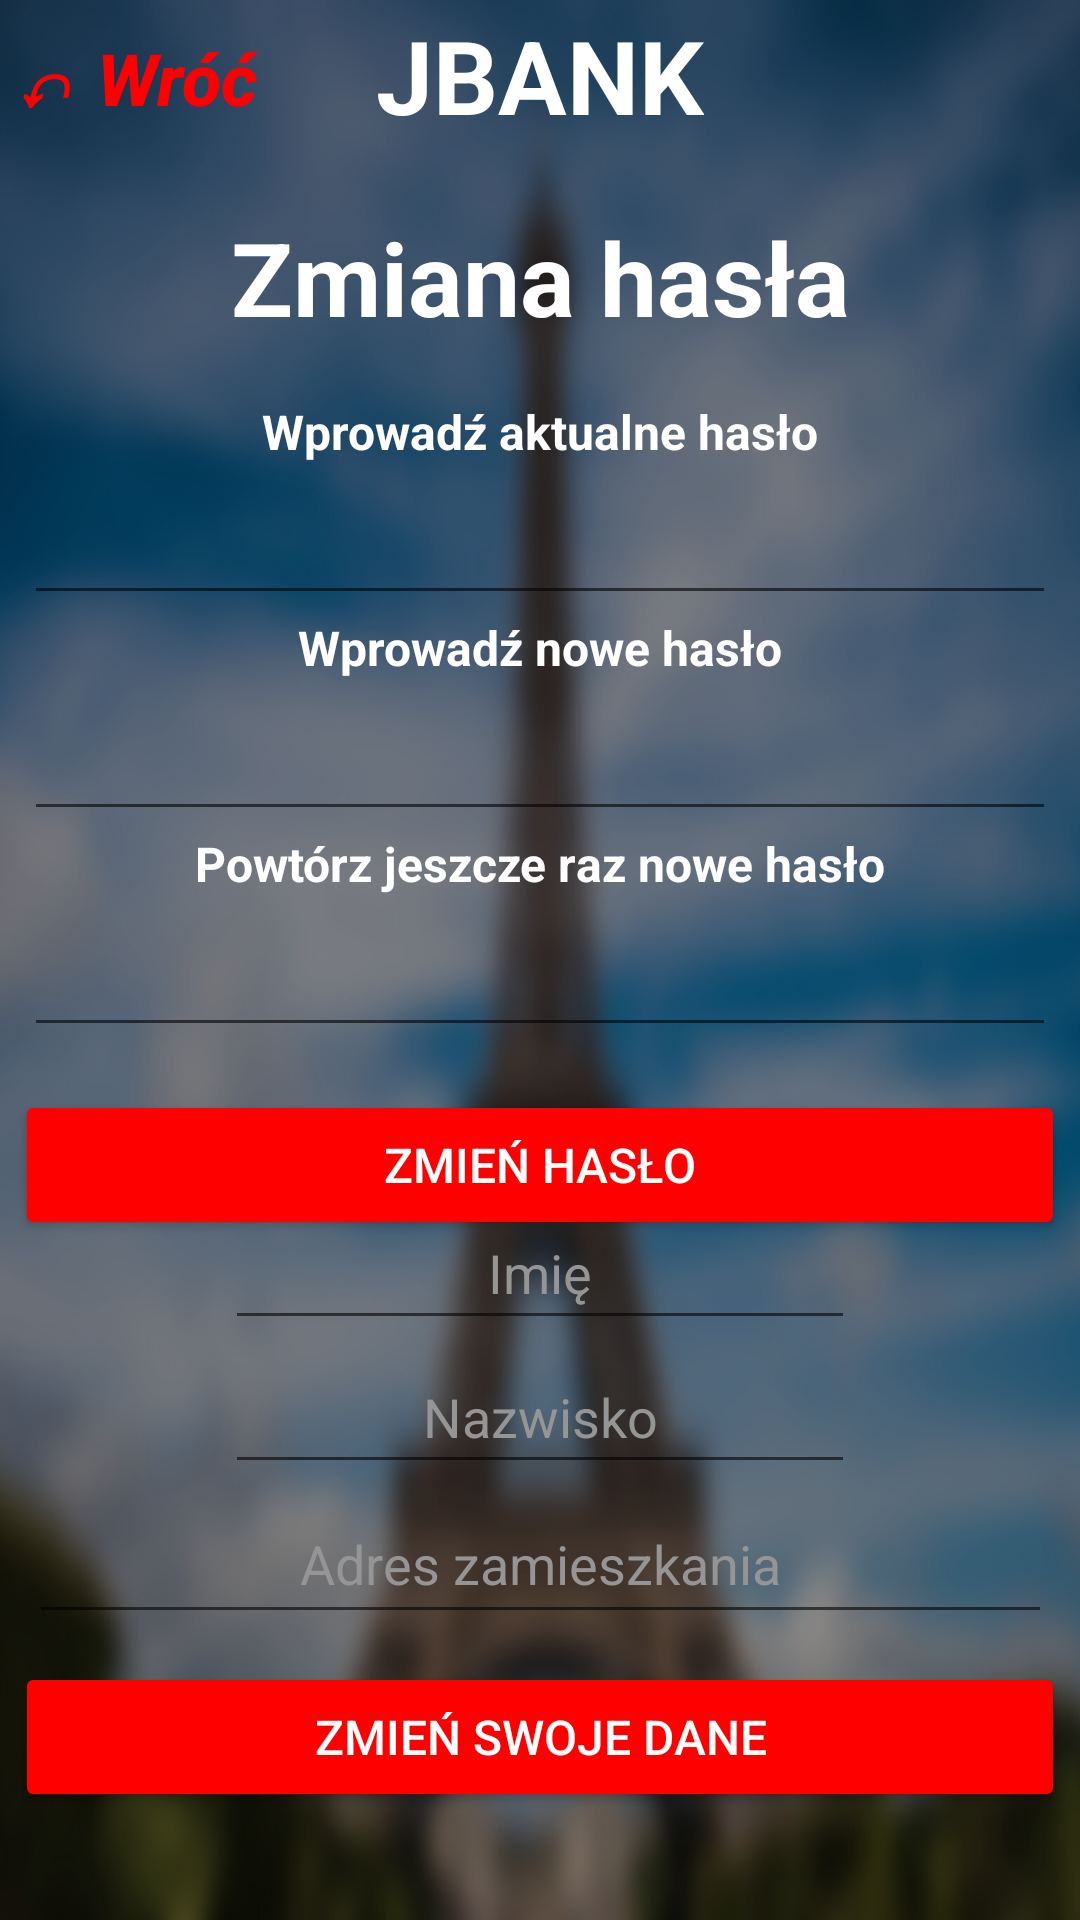

Android layout source for this screen:
<!-- AndroidManifest.xml: application theme Theme.Bankowosc -->
<!-- res/layout/settingspage.xml -->
<?xml version="1.0" encoding="utf-8"?>
<androidx.constraintlayout.widget.ConstraintLayout xmlns:android="http://schemas.android.com/apk/res/android"
    xmlns:app="http://schemas.android.com/apk/res-auto"
    xmlns:tools="http://schemas.android.com/tools"
    android:layout_width="match_parent"
    android:layout_height="match_parent"
    android:background="@drawable/projekt_bez_tytuu"
    tools:context=".settingspage">

    <Button
        android:id="@+id/button_zmiendane"
        android:layout_width="350dp"
        android:layout_height="50dp"
        android:backgroundTint="#FF0000"
        android:onClick="changepersonaldata"
        android:text="Zmień swoje dane"
        android:textAlignment="center"
        android:textColor="#FFFFFF"
        android:textSize="16sp"
        app:layout_constraintBottom_toBottomOf="parent"
        app:layout_constraintEnd_toEndOf="parent"
        app:layout_constraintStart_toStartOf="parent"
        app:layout_constraintTop_toBottomOf="@+id/opcje_adres"
        app:layout_constraintVertical_bias="0.209" />

    <Button
        android:id="@+id/button13"
        android:layout_width="350dp"
        android:layout_height="50dp"
        android:backgroundTint="#FF0000"
        android:onClick="changepassword"
        android:text="Zmień hasło"
        android:textAlignment="center"
        android:textColor="#FFFFFF"
        android:textSize="16sp"
        app:layout_constraintBottom_toBottomOf="parent"
        app:layout_constraintEnd_toEndOf="parent"
        app:layout_constraintStart_toStartOf="parent"
        app:layout_constraintTop_toBottomOf="@+id/opcje_nowehaslopowtorz"
        app:layout_constraintVertical_bias="0.060000002" />

    <TextView
        android:id="@+id/textView22"
        android:layout_width="wrap_content"
        android:layout_height="wrap_content"
        android:text="@string/defaultpage_bank"
        android:textAlignment="center"
        android:textColor="#FFFFFF"
        android:textSize="34sp"
        android:textStyle="bold"
        app:layout_constraintBottom_toBottomOf="parent"
        app:layout_constraintEnd_toEndOf="parent"
        app:layout_constraintStart_toStartOf="parent"
        app:layout_constraintTop_toTopOf="parent"
        app:layout_constraintVertical_bias="0.004" />

    <Button
        android:id="@+id/button11"
        android:layout_width="wrap_content"
        android:layout_height="wrap_content"
        android:background="#00FFFFFF"
        android:onClick="back"
        android:text="↶ Wróć"
        android:textAlignment="center"
        android:textAllCaps="false"
        android:textColor="#FF0000"
        android:textSize="24sp"
        android:textStyle="bold|italic"
        app:layout_constraintBottom_toBottomOf="parent"
        app:layout_constraintEnd_toEndOf="parent"
        app:layout_constraintHorizontal_bias="0.0"
        app:layout_constraintStart_toStartOf="parent"
        app:layout_constraintTop_toTopOf="parent"
        app:layout_constraintVertical_bias="0.004" />

    <TextView
        android:id="@+id/textView28"
        android:layout_width="287dp"
        android:layout_height="43dp"
        android:hint="@string/string_login_identyfikator"
        android:text="Zmiana hasła"
        android:textAlignment="center"
        android:textColor="#FFFFFF"
        android:textColorHint="#000000"
        android:textSize="34sp"
        android:textStyle="bold"
        app:layout_constraintBottom_toBottomOf="parent"
        app:layout_constraintEnd_toEndOf="parent"
        app:layout_constraintStart_toStartOf="parent"
        app:layout_constraintTop_toBottomOf="@+id/textView22"
        app:layout_constraintVertical_bias="0.04000002" />

    <TextView
        android:id="@+id/textView29"
        android:layout_width="287dp"
        android:layout_height="21dp"
        android:hint="@string/string_login_identyfikator"
        android:text="Wprowadź aktualne hasło"
        android:textAlignment="center"
        android:textColor="#FFFFFF"
        android:textColorHint="#000000"
        android:textSize="16sp"
        android:textStyle="bold"
        app:layout_constraintBottom_toBottomOf="parent"
        app:layout_constraintEnd_toEndOf="parent"
        app:layout_constraintHorizontal_bias="0.503"
        app:layout_constraintStart_toStartOf="parent"
        app:layout_constraintTop_toBottomOf="@+id/textView28"
        app:layout_constraintVertical_bias="0.04000002" />

    <TextView
        android:id="@+id/textView32"
        android:layout_width="287dp"
        android:layout_height="21dp"
        android:hint="@string/string_login_identyfikator"
        android:text="Dane personalne"
        android:textAlignment="center"
        android:textColor="#FFFFFF"
        android:textColorHint="#000000"
        android:textSize="16sp"
        android:textStyle="bold"
        app:layout_constraintBottom_toBottomOf="parent"
        app:layout_constraintEnd_toEndOf="parent"
        app:layout_constraintHorizontal_bias="0.503"
        app:layout_constraintStart_toStartOf="parent"
        app:layout_constraintTop_toTopOf="parent"
        app:layout_constraintVertical_bias="0.61" />

    <TextView
        android:id="@+id/textView30"
        android:layout_width="287dp"
        android:layout_height="21dp"
        android:hint="@string/string_login_identyfikator"
        android:text="Wprowadź nowe hasło"
        android:textAlignment="center"
        android:textColor="#FFFFFF"
        android:textColorHint="#000000"
        android:textSize="16sp"
        android:textStyle="bold"
        app:layout_constraintBottom_toBottomOf="parent"
        app:layout_constraintEnd_toEndOf="parent"
        app:layout_constraintHorizontal_bias="0.503"
        app:layout_constraintStart_toStartOf="parent"
        app:layout_constraintTop_toBottomOf="@+id/opcje_biezacehaslo"
        app:layout_constraintVertical_bias="0.0" />

    <TextView
        android:id="@+id/textView31"
        android:layout_width="287dp"
        android:layout_height="21dp"
        android:hint="@string/string_login_identyfikator"
        android:text="Powtórz jeszcze raz nowe hasło"
        android:textAlignment="center"
        android:textColor="#FFFFFF"
        android:textColorHint="#000000"
        android:textSize="16sp"
        android:textStyle="bold"
        app:layout_constraintBottom_toBottomOf="parent"
        app:layout_constraintEnd_toEndOf="parent"
        app:layout_constraintHorizontal_bias="0.496"
        app:layout_constraintStart_toStartOf="parent"
        app:layout_constraintTop_toBottomOf="@+id/opcje_nowehaslo"
        app:layout_constraintVertical_bias="0.0" />

    <EditText
        android:id="@+id/opcje_biezacehaslo"
        android:layout_width="344dp"
        android:layout_height="48dp"
        android:layout_marginTop="3dp"
        android:autoText="false"
        android:ems="10"
        android:inputType="textPassword"
        android:maxLength="16"
        android:textAlignment="center"
        android:textColor="#FFFFFF"
        app:layout_constraintBottom_toBottomOf="parent"
        app:layout_constraintEnd_toEndOf="parent"
        app:layout_constraintStart_toStartOf="parent"
        app:layout_constraintTop_toBottomOf="@+id/textView29"
        app:layout_constraintVertical_bias="0.0"
        tools:ignore="SpeakableTextPresentCheck" />

    <EditText
        android:id="@+id/opcje_nowehaslo"
        android:layout_width="344dp"
        android:layout_height="48dp"
        android:layout_marginTop="3dp"
        android:autoText="false"
        android:ems="10"
        android:inputType="textPassword"
        android:maxLength="16"
        android:textAlignment="center"
        android:textColor="#FFFFFF"
        app:layout_constraintBottom_toBottomOf="parent"
        app:layout_constraintEnd_toEndOf="parent"
        app:layout_constraintStart_toStartOf="parent"
        app:layout_constraintTop_toBottomOf="@+id/textView30"
        app:layout_constraintVertical_bias="0.0"
        tools:ignore="SpeakableTextPresentCheck" />

    <EditText
        android:id="@+id/opcje_nowehaslopowtorz"
        android:layout_width="344dp"
        android:layout_height="48dp"
        android:layout_marginTop="3dp"
        android:autoText="false"
        android:ems="10"
        android:inputType="textPassword"
        android:maxLength="16"
        android:textAlignment="center"
        android:textColor="#FFFFFF"
        app:layout_constraintBottom_toBottomOf="parent"
        app:layout_constraintEnd_toEndOf="parent"
        app:layout_constraintStart_toStartOf="parent"
        app:layout_constraintTop_toBottomOf="@+id/textView31"
        app:layout_constraintVertical_bias="0.0"
        tools:ignore="SpeakableTextPresentCheck" />

    <EditText
        android:id="@+id/opcje_imie"
        android:layout_width="wrap_content"
        android:layout_height="wrap_content"
        android:contextClickable="true"
        android:editable="false"
        android:ems="10"
        android:hint="Imię"
        android:inputType="textPersonName"
        android:minHeight="48dp"
        android:textAlignment="center"
        android:textColor="#FFFFFF"
        android:textColorHint="#959595"
        android:textIsSelectable="false"
        android:textSize="18sp"
        app:layout_constraintBottom_toBottomOf="parent"
        app:layout_constraintEnd_toEndOf="parent"
        app:layout_constraintStart_toStartOf="parent"
        app:layout_constraintTop_toBottomOf="@+id/textView32"
        app:layout_constraintVertical_bias="0.0" />

    <EditText
        android:id="@+id/opcje_nazwisko"
        android:layout_width="wrap_content"
        android:layout_height="wrap_content"
        android:ems="10"
        android:hint="Nazwisko"
        android:inputType="textPersonName"
        android:minHeight="48dp"
        android:textAlignment="center"
        android:textColor="#FFFFFF"
        android:textColorHint="#959595"
        android:textSize="18sp"
        app:layout_constraintBottom_toBottomOf="parent"
        app:layout_constraintEnd_toEndOf="parent"
        app:layout_constraintStart_toStartOf="parent"
        app:layout_constraintTop_toBottomOf="@+id/opcje_imie"
        app:layout_constraintVertical_bias="0.0" />

    <EditText
        android:id="@+id/opcje_adres"
        android:layout_width="341dp"
        android:layout_height="50dp"
        android:ems="10"
        android:hint="Adres zamieszkania"
        android:inputType="textPersonName"
        android:minHeight="48dp"
        android:textAlignment="center"
        android:textColor="#FFFFFF"
        android:textColorHint="#959595"
        android:textSize="18sp"
        app:layout_constraintBottom_toBottomOf="parent"
        app:layout_constraintEnd_toEndOf="parent"
        app:layout_constraintStart_toStartOf="parent"
        app:layout_constraintTop_toBottomOf="@+id/opcje_nazwisko"
        app:layout_constraintVertical_bias="0.0" />

    <TextView
        android:id="@+id/blad3"
        android:layout_width="332dp"
        android:layout_height="63dp"
        android:textAlignment="center"
        android:textColor="#FF0000"
        android:textSize="18sp"
        android:textStyle="bold"
        app:layout_constraintBottom_toBottomOf="parent"
        app:layout_constraintEnd_toEndOf="parent"
        app:layout_constraintStart_toStartOf="parent"
        app:layout_constraintTop_toBottomOf="@+id/button_zmiendane"
        app:layout_constraintVertical_bias="0.17000002" />
</androidx.constraintlayout.widget.ConstraintLayout>
<!-- resources referenced by this layout -->
<resources>
  <!-- drawable projekt_bez_tytuu: png bitmap (drawable, 553013 bytes) -->
  <string name="defaultpage_bank">JBANK</string>
  <string name="string_login_identyfikator">Wpisz swój IDENTYFIKATOR</string>
  <style name="Theme.Bankowosc" parent="Theme.AppCompat.Light.NoActionBar">
          
          <item name="colorPrimary">@color/purple_500</item>
          <item name="colorPrimaryVariant">@color/purple_700</item>
          <item name="colorOnPrimary">@color/white</item>
          
          <item name="colorSecondary">@color/teal_200</item>
          <item name="colorSecondaryVariant">@color/teal_700</item>
          <item name="colorOnSecondary">@color/black</item>
          
          <item name="android:statusBarColor" tools:targetApi="l">?attr/colorPrimaryVariant</item>
          
      </style>
  <color name="purple_500">#FF6200EE</color>
  <color name="purple_700">#FF3700B3</color>
  <color name="white">#FFFFFFFF</color>
  <color name="teal_200">#FF03DAC5</color>
  <color name="teal_700">#FF018786</color>
  <color name="black">#FF000000</color>
</resources>
